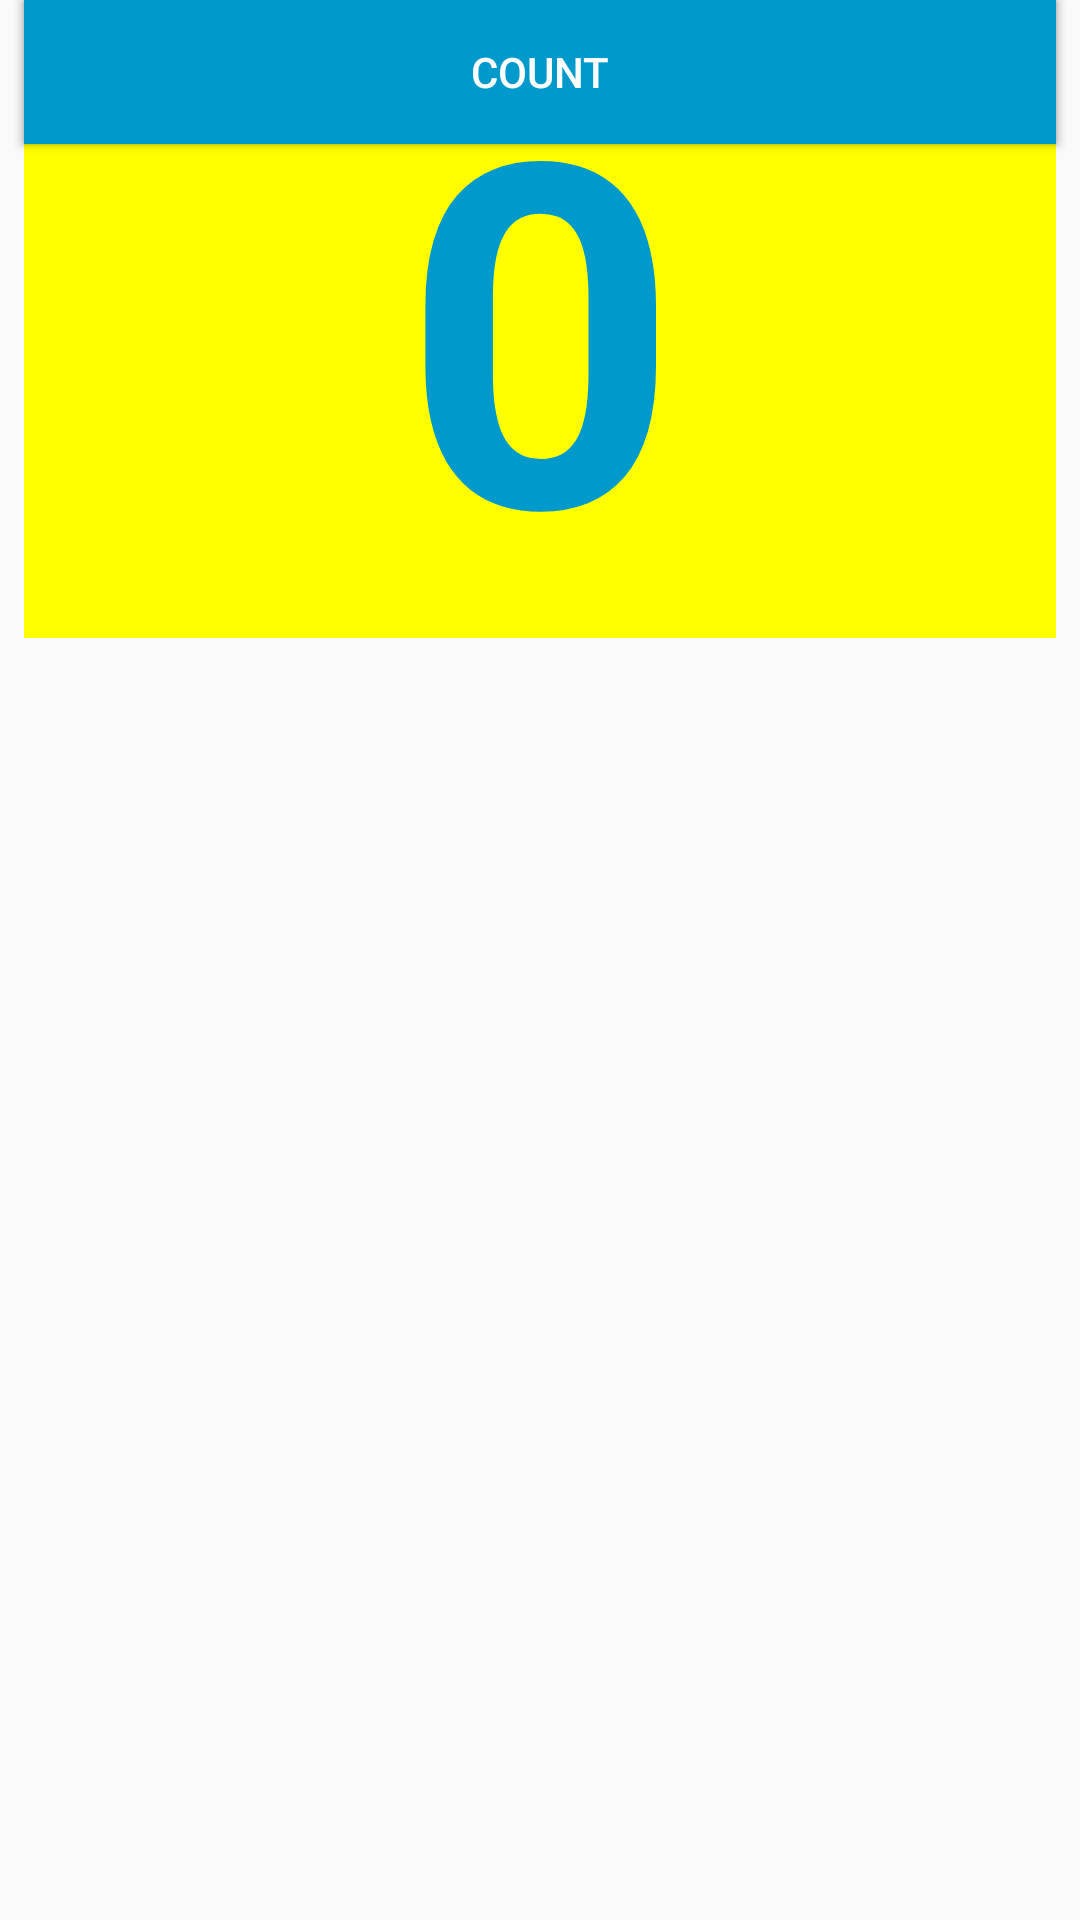

Android layout source for this screen:
<!-- AndroidManifest.xml: application theme Theme.HelloConstraint -->
<!-- res/layout/activity_linearlayoutt.xml -->
<?xml version="1.0" encoding="utf-8"?>
<android.support.constraint.ConstraintLayout xmlns:android="http://schemas.android.com/apk/res/android"
    xmlns:app="http://schemas.android.com/apk/res-auto"
    xmlns:tools="http://schemas.android.com/tools"
    android:layout_width="match_parent"
    android:layout_height="match_parent"
    tools:context=".MainActivity">

    <Button
        android:id="@+id/button_toast"
        android:layout_width="match_parent"
        android:layout_height="wrap_content"
        android:layout_marginEnd="8dp"
        android:layout_marginStart="8dp"
        android:layout_marginTop="8dp"
        android:background="@android:color/holo_blue_dark"
        android:onClick="showToast"
        android:text="@string/button_label_toast"
        android:textColor="@android:color/white"
        tools:ignore="MissingConstraints" />

    <TextView
        android:id="@+id/show_count"
        android:layout_width="match_parent"
        android:layout_height="wrap_content"
        android:gravity="center_vertical"
        android:layout_marginBottom="8dp"
        android:layout_marginEnd="8dp"
        android:layout_marginStart="8dp"
        android:layout_marginTop="8dp"
        android:background="#FFFF00"
        android:text="@string/count_initial_value"
        android:textAlignment="center"
        android:textColor="@android:color/holo_blue_dark"
        android:textSize="160sp"
        android:textStyle="bold"
        android:layout_weight="1"
        tools:ignore="MissingConstraints,RtlCompat" />

    <Button
        android:id="@+id/button_count"
        android:layout_width="match_parent"
        android:layout_height="wrap_content"
        android:layout_marginBottom="8dp"
        android:layout_marginEnd="8dp"
        android:layout_marginStart="8dp"
        android:background="@android:color/holo_blue_dark"
        android:onClick="countUp"
        android:text="@string/button_label_count"
        android:textColor="@android:color/white"
        tools:ignore="MissingConstraints" />

</android.support.constraint.ConstraintLayout>
<!-- resources referenced by this layout -->
<resources>
  <string name="button_label_count">Count</string>
  <string name="button_label_toast">Toast</string>
  <string name="count_initial_value">0</string>
  <style name="Theme.HelloConstraint" parent="Theme.AppCompat.Light.DarkActionBar">
          
          <item name="colorPrimary">@color/colorPrimary</item>
          <item name="colorPrimaryDark">@color/purple_700</item>
          <item name="colorAccent">@color/teal_200</item>
          
      </style>
  <color name="colorPrimary">#FF6200EE</color>
  <color name="purple_700">#FF3700B3</color>
  <color name="teal_200">#FF03DAC5</color>
</resources>
